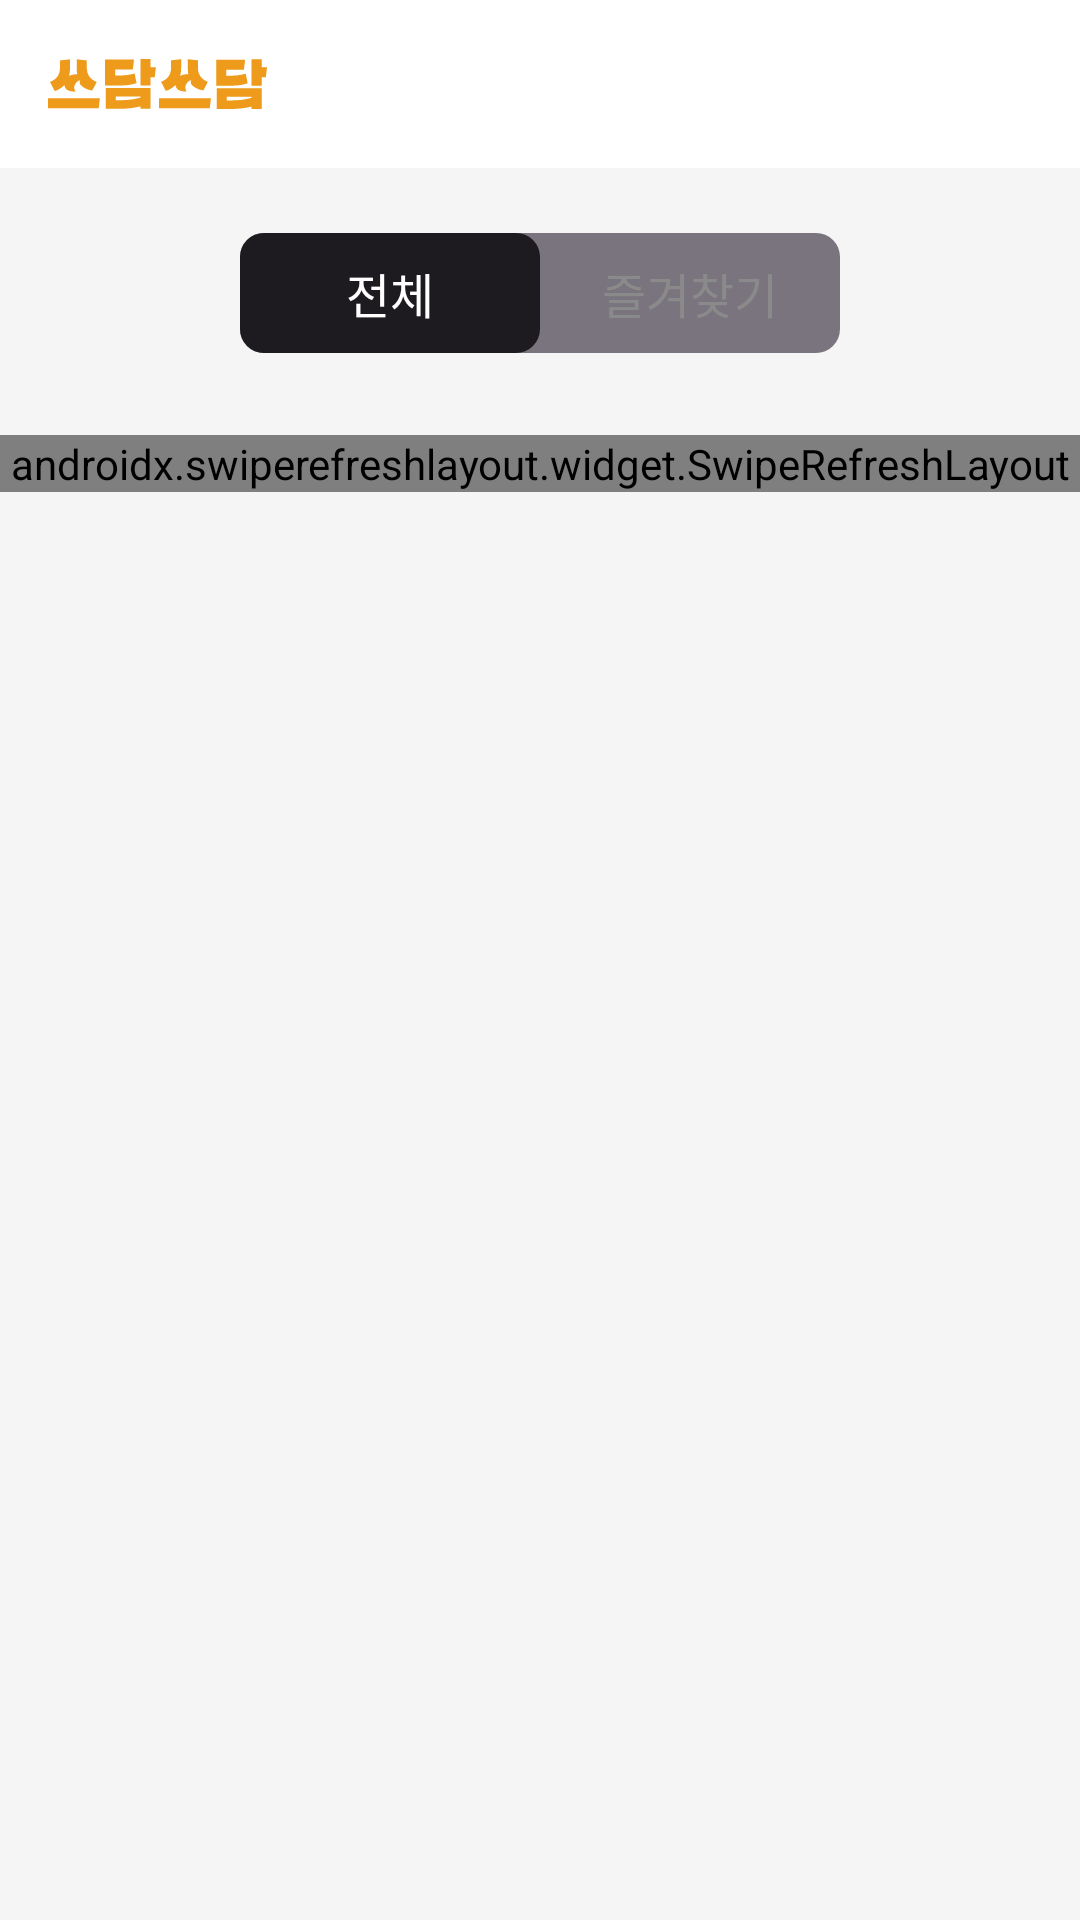

Write the Android layout XML for this screen, with the resource values it uses.
<!-- AndroidManifest.xml: application theme Theme.PatPat -->
<!-- res/layout/fragment_storage_box.xml -->
<?xml version="1.0" encoding="utf-8"?>
<androidx.appcompat.widget.LinearLayoutCompat xmlns:android="http://schemas.android.com/apk/res/android"
    xmlns:app="http://schemas.android.com/apk/res-auto"
    xmlns:tools="http://schemas.android.com/tools"
    android:layout_width="match_parent"
    android:layout_height="match_parent"
    android:background="@color/background"
    android:orientation="vertical"
    tools:context=".ui.storagebox.StorageBoxFragment">

    <com.google.android.material.appbar.MaterialToolbar
        android:id="@+id/materialToolbar_storage_box"
        android:layout_width="match_parent"
        android:layout_height="56dp"
        android:background="@color/white"
        android:minHeight="?attr/actionBarSize"
        android:theme="?attr/actionBarTheme">

        <ImageView
            android:layout_width="73dp"
            android:layout_height="24dp"
            android:minHeight="0dp"
            android:src="@drawable/ic_logo_korean" />

    </com.google.android.material.appbar.MaterialToolbar>

    <androidx.constraintlayout.widget.ConstraintLayout
        android:layout_width="wrap_content"
        android:layout_height="43dp"
        android:layout_gravity="center"
        android:layout_marginTop="20dp"
        android:background="@android:color/transparent">

        <com.google.android.material.switchmaterial.SwitchMaterial
            android:id="@+id/switch_storage_box"
            android:layout_width="wrap_content"
            android:layout_height="40dp"
            android:layout_centerVertical="true"
            android:textColor="@color/white"
            android:thumb="@drawable/thumb_selector"
            app:layout_constraintBottom_toBottomOf="parent"
            app:layout_constraintEnd_toEndOf="parent"
            app:layout_constraintStart_toStartOf="parent"
            app:layout_constraintTop_toTopOf="parent"
            app:track="@drawable/track_selector" />

        <androidx.appcompat.widget.LinearLayoutCompat
            android:layout_width="0dp"
            android:layout_height="wrap_content"
            app:layout_constraintBottom_toBottomOf="parent"
            app:layout_constraintEnd_toEndOf="parent"
            app:layout_constraintStart_toStartOf="parent"
            app:layout_constraintTop_toTopOf="parent">

            <TextView
                android:id="@+id/textView_all_storage_box"
                android:layout_width="0dp"
                android:layout_height="wrap_content"
                android:layout_gravity="center"
                android:layout_weight="1"
                android:gravity="center"
                android:text="전체"
                android:textAppearance="@style/Typography.Medium16"
                android:textColor="@color/white" />

            <TextView
                android:id="@+id/textView_favorite_storage_box"
                android:layout_width="0dp"
                android:layout_height="wrap_content"
                android:layout_gravity="center"
                android:layout_weight="1"
                android:gravity="center"
                android:text="즐겨찾기"
                android:textAppearance="@style/Typography.Medium16"
                android:textColor="@color/grayScale400" />

        </androidx.appcompat.widget.LinearLayoutCompat>

    </androidx.constraintlayout.widget.ConstraintLayout>

    <androidx.swiperefreshlayout.widget.SwipeRefreshLayout
        android:id="@+id/swipeRefreshLayout_storage_box"
        android:layout_width="match_parent"
        android:layout_height="wrap_content"
        android:layout_marginTop="26dp">

        <androidx.recyclerview.widget.RecyclerView
            android:id="@+id/recyclerView_storage_box"
            android:layout_width="match_parent"
            android:layout_height="wrap_content"
            android:paddingStart="20dp"
            android:paddingEnd="20dp"
            tools:listitem="@layout/item_storage_box" />

    </androidx.swiperefreshlayout.widget.SwipeRefreshLayout>

</androidx.appcompat.widget.LinearLayoutCompat>
<!-- res/layout/item_storage_box.xml (included above) -->
<?xml version="1.0" encoding="utf-8"?>
<androidx.appcompat.widget.LinearLayoutCompat xmlns:android="http://schemas.android.com/apk/res/android"
    xmlns:app="http://schemas.android.com/apk/res-auto"
    android:layout_width="match_parent"
    android:layout_height="wrap_content"
    android:orientation="vertical">

    <com.google.android.material.card.MaterialCardView
        android:id="@+id/cardView_storage_box"
        android:layout_width="match_parent"
        android:layout_height="wrap_content"
        android:layout_marginBottom="24dp"
        android:backgroundTint="@color/subOrange100"
        app:cardCornerRadius="20dp"
        app:strokeColor="@android:color/transparent">

        <androidx.appcompat.widget.LinearLayoutCompat
            android:layout_width="match_parent"
            android:layout_height="wrap_content"
            android:orientation="vertical"
            android:padding="20dp">

            <androidx.appcompat.widget.LinearLayoutCompat
                android:layout_width="match_parent"
                android:layout_height="wrap_content">

                <ImageView
                    android:id="@+id/imageView_storage_box"
                    android:layout_width="36dp"
                    android:layout_height="36dp"
                    android:src="@drawable/ic_profile_boknam" />

                <TextView
                    android:id="@+id/textView_letter_title_storage_box"
                    android:layout_width="wrap_content"
                    android:layout_height="wrap_content"
                    android:layout_gravity="center_vertical"
                    android:layout_marginStart="6dp"
                    android:text="복남이의 편지"
                    android:textAppearance="@style/Typography.Bold16"
                    android:textColor="@color/grayScale500" />

            </androidx.appcompat.widget.LinearLayoutCompat>

            <View
                android:id="@+id/view_line_storage_box"
                android:layout_width="match_parent"
                android:layout_height="2dp"
                android:layout_marginTop="12dp"
                android:background="@color/line_yellow" />

            <TextView
                android:id="@+id/textView_letter_content_storage_box"
                android:layout_width="match_parent"
                android:layout_height="wrap_content"
                android:layout_marginTop="12dp"
                android:ellipsize="end"
                android:lineSpacingExtra="4dp"
                android:maxLines="5"
                android:text="@string/example_letter_content"
                android:textAppearance="@style/Typography.Medium16"
                android:textColor="@color/grayScale500" />

            <androidx.appcompat.widget.LinearLayoutCompat
                android:layout_width="match_parent"
                android:layout_height="wrap_content"
                android:layout_marginTop="8dp">

                <TextView
                    android:id="@+id/textView_letter_date_storage_box"
                    android:layout_width="wrap_content"
                    android:layout_height="wrap_content"
                    android:text="2024.07.26"
                    android:textAppearance="@style/Typography.Medium14"
                    android:textColor="@color/grayScale300" />

                <View
                    android:layout_width="0dp"
                    android:layout_height="0dp"
                    android:layout_weight="1" />

                <androidx.appcompat.widget.LinearLayoutCompat
                    android:id="@+id/linearLayout_show_all_storage_box"
                    android:layout_width="wrap_content"
                    android:layout_height="wrap_content"
                    android:gravity="center_vertical">

                    <TextView
                        android:layout_width="wrap_content"
                        android:layout_height="wrap_content"
                        android:text="전체 보기"
                        android:textAppearance="@style/Typography.SemiBold16"
                        android:textColor="@color/grayScale400"
                        android:textSize="14sp" />

                    <ImageView
                        android:layout_width="wrap_content"
                        android:layout_height="wrap_content"
                        android:layout_marginStart="4dp"
                        android:src="@drawable/ic_next" />

                </androidx.appcompat.widget.LinearLayoutCompat>

            </androidx.appcompat.widget.LinearLayoutCompat>

        </androidx.appcompat.widget.LinearLayoutCompat>

    </com.google.android.material.card.MaterialCardView>

</androidx.appcompat.widget.LinearLayoutCompat>
<!-- resources referenced by this layout -->
<resources>
  <color name="background">#F5F5F5</color>
  <color name="grayScale300">#B9B9B9</color>
  <color name="grayScale400">#8A8A8A</color>
  <color name="grayScale500">#3C3C3C</color>
  <color name="line_yellow">#F4D09C</color>
  <color name="subOrange100">#FFF6DE</color>
  <color name="white">#FFFFFFFF</color>
  <!-- drawable ic_logo_korean: vector/xml drawable (drawable, 3414 chars, omitted) -->
  <!-- drawable ic_next (drawable) -->
  <vector xmlns:android="http://schemas.android.com/apk/res/android"
      android:width="16dp"
      android:height="16dp"
      android:viewportWidth="16"
      android:viewportHeight="16">
    <path
        android:pathData="M12.707,8.471C13.098,8.211 13.098,7.789 12.707,7.528L5.707,2.862C5.317,2.601 4.683,2.601 4.293,2.862C3.902,3.122 3.902,3.544 4.293,3.804L10.586,8L4.293,12.195C3.902,12.455 3.902,12.877 4.293,13.138C4.683,13.398 5.317,13.398 5.707,13.138L12.707,8.471Z"
        android:fillColor="#8A8A8A"
        android:fillType="evenOdd"/>
  </vector>
  <!-- drawable ic_profile_boknam: vector/xml drawable (drawable, 2360 chars, omitted) -->
  <!-- drawable thumb_selector (drawable) -->
  <?xml version="1.0" encoding="utf-8"?>
  <selector xmlns:android="http://schemas.android.com/apk/res/android">
      <item android:state_checked="false">
          <shape android:dither="true" android:shape="rectangle" android:useLevel="false" android:visible="true">
              <solid android:color="@color/orange" />
              <corners android:radius="8dp" />
              <size android:width="100dp" android:height="40dp" />
          </shape>
      </item>
  </selector>
  <!-- drawable track_selector (drawable) -->
  <?xml version="1.0" encoding="utf-8"?>
  <selector xmlns:android="http://schemas.android.com/apk/res/android">
      <item android:state_checked="true">
          <shape android:dither="true" android:shape="rectangle" android:useLevel="false" android:visible="true">
              <solid android:color="@color/grayScale200" />
              <corners android:radius="8dp" />
              <size android:width="100dp" android:height="40dp" />
          </shape>
      </item>
      <item android:state_checked="false">
          <shape android:dither="true" android:shape="rectangle" android:useLevel="false" android:visible="true">
              <corners android:radius="8dp" />
              <size android:width="100dp" android:height="40dp" />
              <solid android:color="@color/grayScale200" />
          </shape>
      </item>
  </selector>
  <string name="example_letter_content">붕붕아 중요한 발표가 있어서 긴장된다고 했지이~? 그치만 잘 할 수 있을거라고 믿어~! 열심히 준비 했으니까 잘 할 수 있을 것 같아~! 정말 느낌이 좋다니까? 자신을 한 번 믿어봐~ 나는 항상 널 믿어~! 지금까지 쭉 잘 해왔듯이 앞으로도 잘할어야아~! 그래도 너무 긴장이 되면, 아이스크림을 먹어 봐! 우리 집에 놀러오면 직접 만든 아이스크림을 줄게.</string>
  <style name="Typography.Bold16">
          <item name="android:textSize">16sp</item>
          <item name="fontFamily">@font/pretendard_bold</item>
      </style>
  <style name="Typography.Medium14">
          <item name="android:textSize">14sp</item>
          <item name="fontFamily">@font/pretendard_medium</item>
      </style>
  <style name="Typography.Medium16">
          <item name="android:textSize">16sp</item>
          <item name="fontFamily">@font/pretendard_medium</item>
      </style>
  <style name="Typography.SemiBold16">
          <item name="android:textSize">16sp</item>
          <item name="fontFamily">@font/pretendard_semibold</item>
      </style>
  <style name="Theme.PatPat" parent="Base.Theme.PatPat" />
  <color name="orange">#EE9A1B</color>
  <color name="grayScale200">#E5E5E5</color>
  <style name="Base.Theme.PatPat" parent="Theme.Material3.DayNight.NoActionBar">
          
          
          <item name="android:statusBarColor">@color/white</item>"
          <item name="android:windowIsTranslucent">true</item>
          <item name="android:windowLightStatusBar">true</item>
      </style>
</resources>
